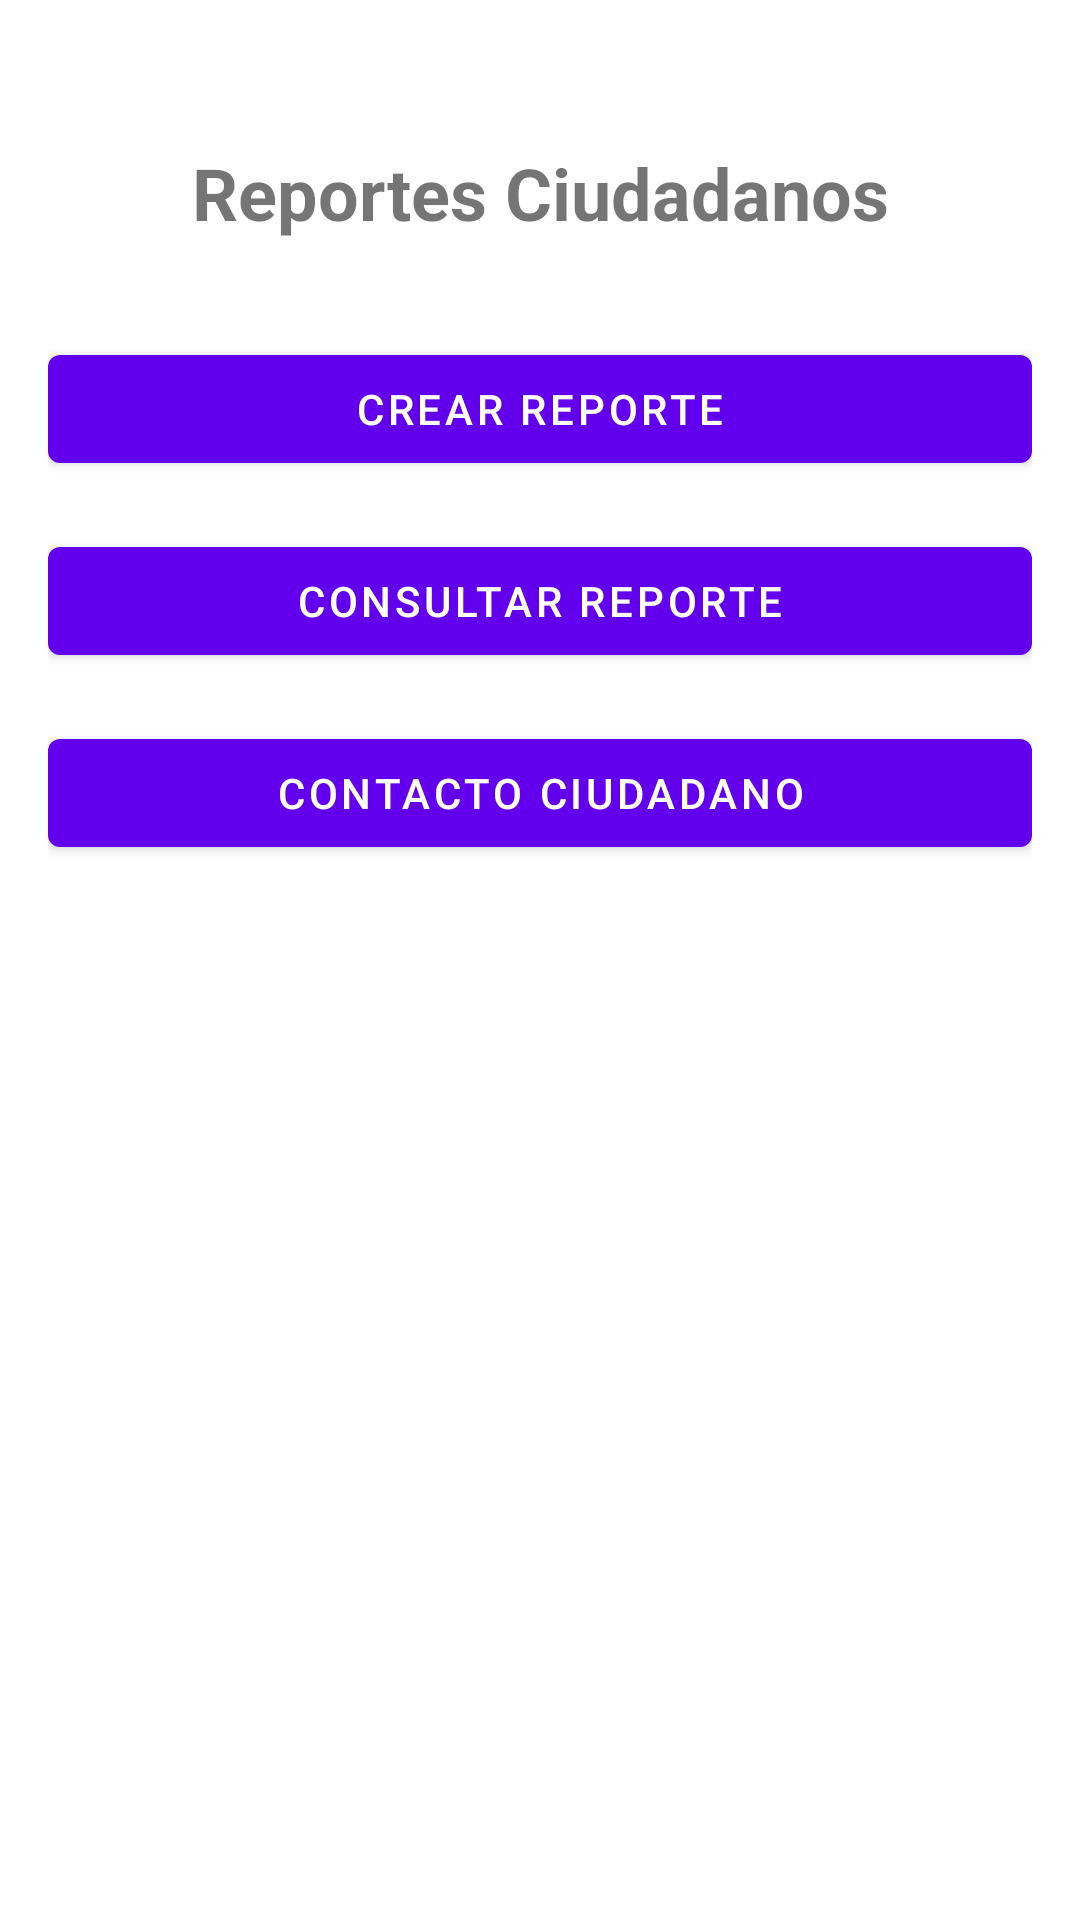

Android layout source for this screen:
<!-- AndroidManifest.xml: application theme Theme.ReporteCiudad -->
<!-- res/layout/activity_main.xml -->
<?xml version="1.0" encoding="utf-8"?>
<androidx.constraintlayout.widget.ConstraintLayout xmlns:android="http://schemas.android.com/apk/res/android"
    xmlns:app="http://schemas.android.com/apk/res-auto"
    android:layout_width="match_parent"
    android:layout_height="match_parent"
    android:padding="16dp">

    <TextView
        android:id="@+id/titleTextView"
        android:layout_width="wrap_content"
        android:layout_height="wrap_content"
        android:text="Reportes Ciudadanos"
        android:textSize="24sp"
        android:textStyle="bold"
        app:layout_constraintTop_toTopOf="parent"
        app:layout_constraintStart_toStartOf="parent"
        app:layout_constraintEnd_toEndOf="parent"
        android:layout_marginTop="32dp"/>

    <com.google.android.material.button.MaterialButton
        android:id="@+id/btnCrearReporte"
        android:layout_width="match_parent"
        android:layout_height="wrap_content"
        android:text="Crear Reporte"
        android:layout_marginTop="32dp"
        app:layout_constraintTop_toBottomOf="@id/titleTextView"/>

    <com.google.android.material.button.MaterialButton
        android:id="@+id/btnConsultarReporte"
        android:layout_width="match_parent"
        android:layout_height="wrap_content"
        android:text="Consultar Reporte"
        android:layout_marginTop="16dp"
        app:layout_constraintTop_toBottomOf="@id/btnCrearReporte"/>

    <com.google.android.material.button.MaterialButton
        android:id="@+id/btnContacto"
        android:layout_width="match_parent"
        android:layout_height="wrap_content"
        android:text="Contacto Ciudadano"
        android:layout_marginTop="16dp"
        app:layout_constraintTop_toBottomOf="@id/btnConsultarReporte"/>

</androidx.constraintlayout.widget.ConstraintLayout>
<!-- resources referenced by this layout -->
<resources>
  <style name="Theme.ReporteCiudad" parent="Theme.MaterialComponents.DayNight.DarkActionBar">
          
          <item name="colorPrimary">@color/purple_500</item>
          <item name="colorPrimaryVariant">@color/purple_700</item>
          <item name="colorOnPrimary">@color/white</item>
          
          <item name="colorSecondary">@color/teal_200</item>
          <item name="colorSecondaryVariant">@color/teal_700</item>
          <item name="colorOnSecondary">@color/black</item>
          
          <item name="android:statusBarColor">?attr/colorPrimaryVariant</item>
          
      </style>
  <!-- not gathered from this repository: default colours our renderer supplied (Android Studio template values) -->
  <color name="purple_500">#FF6200EE</color>
  <color name="purple_700">#FF3700B3</color>
  <color name="teal_200">#FF03DAC5</color>
  <color name="teal_700">#FF018786</color>
  <color name="black">#FF000000</color>
  <color name="white">#FFFFFFFF</color>
</resources>
